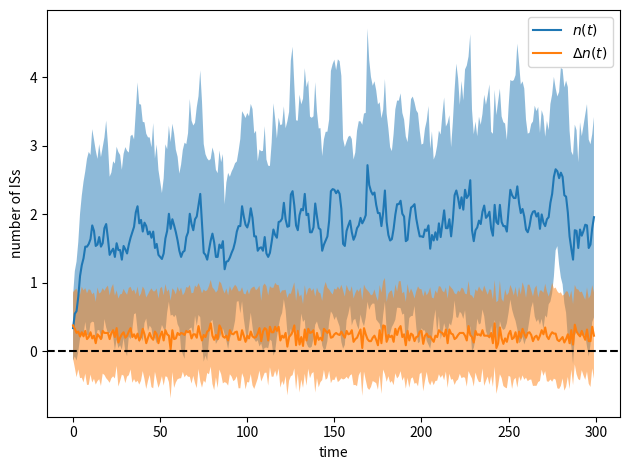

This chart was generated by the following Python code:
# %%
import numpy as np
import matplotlib.pyplot as plt
from dataclasses import dataclass

# very simple coalescent with selection for small genome size
beta = 0.1
N = 100
np.random.seed(0)
rand_new_genes = lambda: np.random.binomial(n=2, p=0.6) - 1


@dataclass
class Genome:
    n: int = 0  # number of extra genes / ISs

    def evolve(self):
        n_old = self.n
        self.n += rand_new_genes()
        self.n = max(0, self.n)
        delta = self.n - n_old
        return delta


def evolve(P):
    Ds = np.array([g.evolve() for g in P])
    N_mean = np.mean([g.n for g in P])
    E = np.exp(-beta * np.array([g.n - N_mean for g in P]))
    p = E / E.sum()
    P_idx = np.random.choice(range(N), size=N, p=p)
    # make a copy
    P_new = np.array([Genome(n=P[i].n) for i in P_idx])
    return P_new, Ds


P = np.array([Genome() for _ in range(N)])
T = 300
Gs = []
Ds = []
for t in range(T):
    P, D = evolve(P)
    G = np.array([g.n for g in P])
    Gs.append(G)
    Ds.append(D)

mean = np.array([G.mean() for G in Gs])
std = np.array([G.std() for G in Gs])

plt.plot(mean, label=r"$n(t)$")
plt.fill_between(range(T), mean - std, mean + std, alpha=0.5)

mean_d = np.array([D.mean() for D in Ds])
std_d = np.array([D.std() for D in Ds])

plt.plot(mean_d, label=r"$\Delta n(t)$")
plt.fill_between(range(T), mean_d - std_d, mean_d + std_d, alpha=0.5)
plt.axhline(0, color="black", linestyle="--")

plt.legend()
plt.xlabel("time")
plt.ylabel("number of ISs")
plt.tight_layout()
plt.show()

# %%
